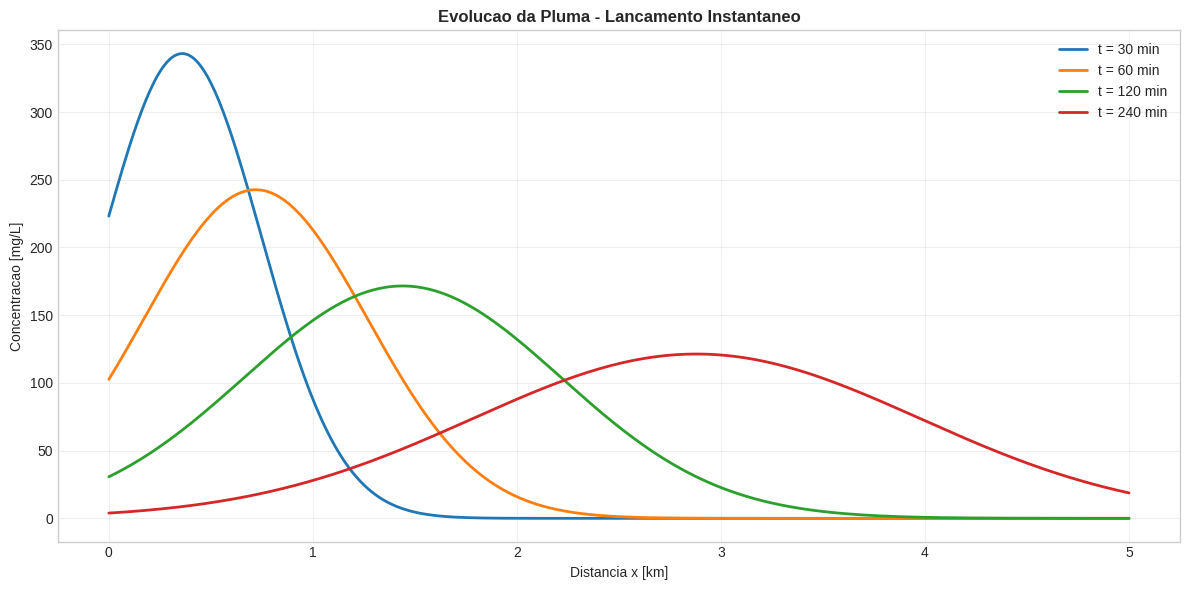
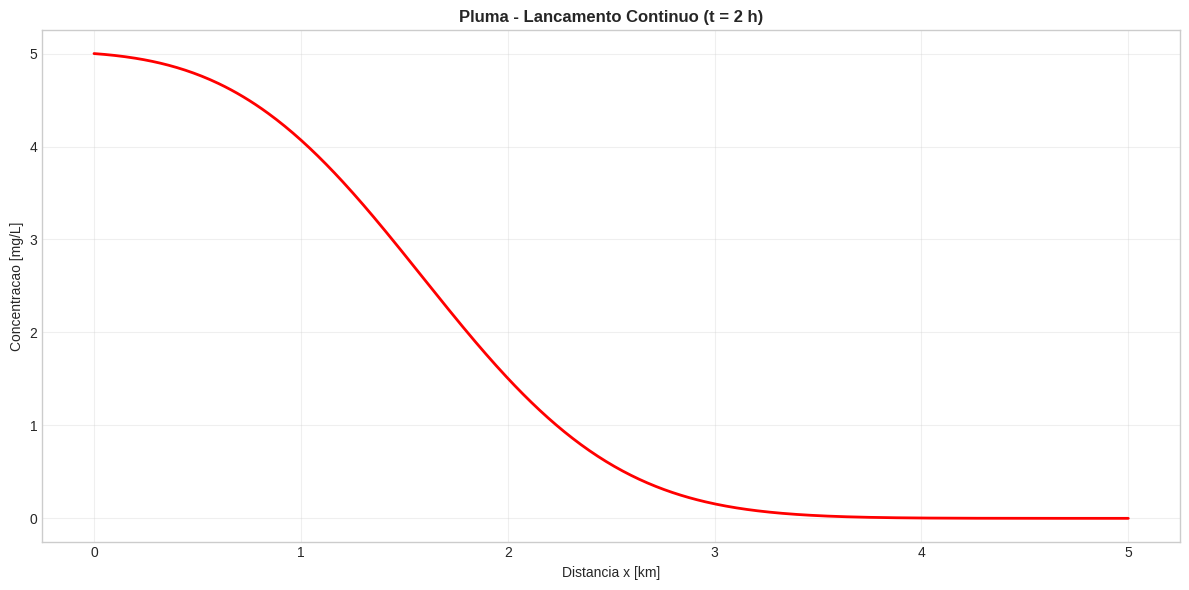
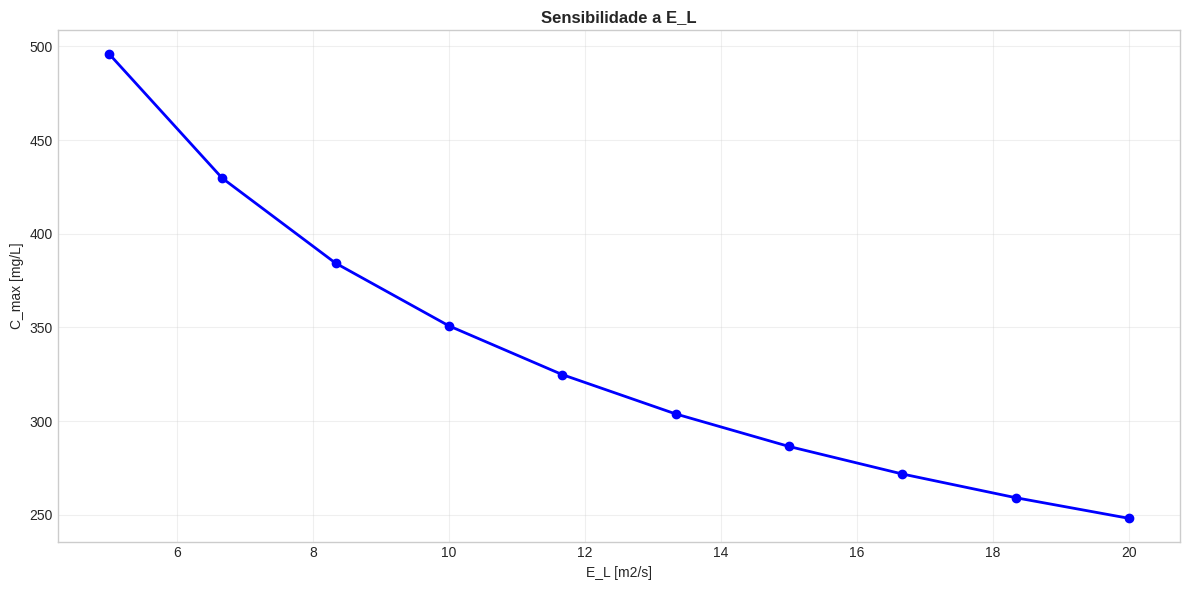

Generate these figures, in order, with matplotlib:
import numpy as np
import matplotlib.pyplot as plt
from scipy.special import erfc
plt.style.use('seaborn-v0_8-whitegrid')
plt.rcParams['figure.figsize'] = (12, 6)
print('Ambiente OK')

U = 0.20
B = 42.2
D = 0.71
S0 = 1e-4
g = 9.81
A = B * D

U_star = np.sqrt(g * D * S0)
E_L = 0.011 * (U**2 * B**2) / (D * U_star)
E_T = 0.23 * D * U_star

print('Parametros do Rio Macae:')
print('  U = {} m/s, B = {} m, D = {} m'.format(U, B, D))
print('  U* = {:.4f} m/s'.format(U_star))
print('  E_L = {:.2f} m2/s'.format(E_L))
print('  E_T = {:.4f} m2/s'.format(E_T))

M = 10.0
tempos = [1800, 3600, 7200, 14400]

fig, ax = plt.subplots()
x = np.linspace(0, 5000, 500)

for t in tempos:
    C = M / (A * np.sqrt(4 * np.pi * E_L * t)) * np.exp(-(x - U * t)**2 / (4 * E_L * t))
    ax.plot(x/1000, C*1e6, lw=2, label='t = {} min'.format(t//60))

ax.set_xlabel('Distancia x [km]')
ax.set_ylabel('Concentracao [mg/L]')
ax.set_title('Evolucao da Pluma - Lancamento Instantaneo', fontweight='bold')
ax.legend()
ax.grid(True, alpha=0.3)
plt.tight_layout()
plt.show()

C0 = 5.0
t_cont = 7200

termo1 = erfc((x - U * t_cont) / np.sqrt(4 * E_L * t_cont))
termo2 = np.exp(U * x / E_L) * erfc((x + U * t_cont) / np.sqrt(4 * E_L * t_cont))
C_cont = (C0 / 2) * (termo1 + termo2)

fig, ax = plt.subplots()
ax.plot(x/1000, C_cont, 'r-', lw=2)
ax.set_xlabel('Distancia x [km]')
ax.set_ylabel('Concentracao [mg/L]')
ax.set_title('Pluma - Lancamento Continuo (t = 2 h)', fontweight='bold')
ax.grid(True, alpha=0.3)
plt.tight_layout()
plt.show()

E_L_range = np.linspace(5, 20, 10)
C_max_range = []

for E_L_t in E_L_range:
    C_max_t = M / (A * np.sqrt(4 * np.pi * E_L_t * t_cont))
    C_max_range.append(C_max_t)

fig, ax = plt.subplots()
ax.plot(E_L_range, np.array(C_max_range)*1e6, 'bo-', lw=2)
ax.set_xlabel('E_L [m2/s]')
ax.set_ylabel('C_max [mg/L]')
ax.set_title('Sensibilidade a E_L', fontweight='bold')
ax.grid(True, alpha=0.3)
plt.tight_layout()
plt.show()
